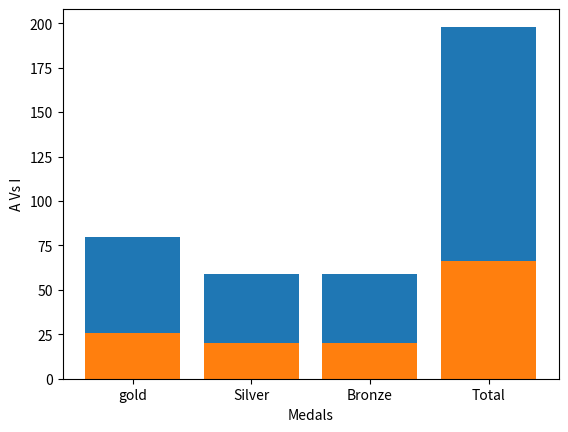

Generate this figure with matplotlib:
import matplotlib.pyplot as plt
info = ['gold','Silver','Bronze','Total']
A=[80,59,59,198]
I=[26,20,20,66]
plt.bar(info,A)
plt.bar(info,I)
plt.xlabel("Medals")
plt.ylabel("A Vs I")
plt.show()


